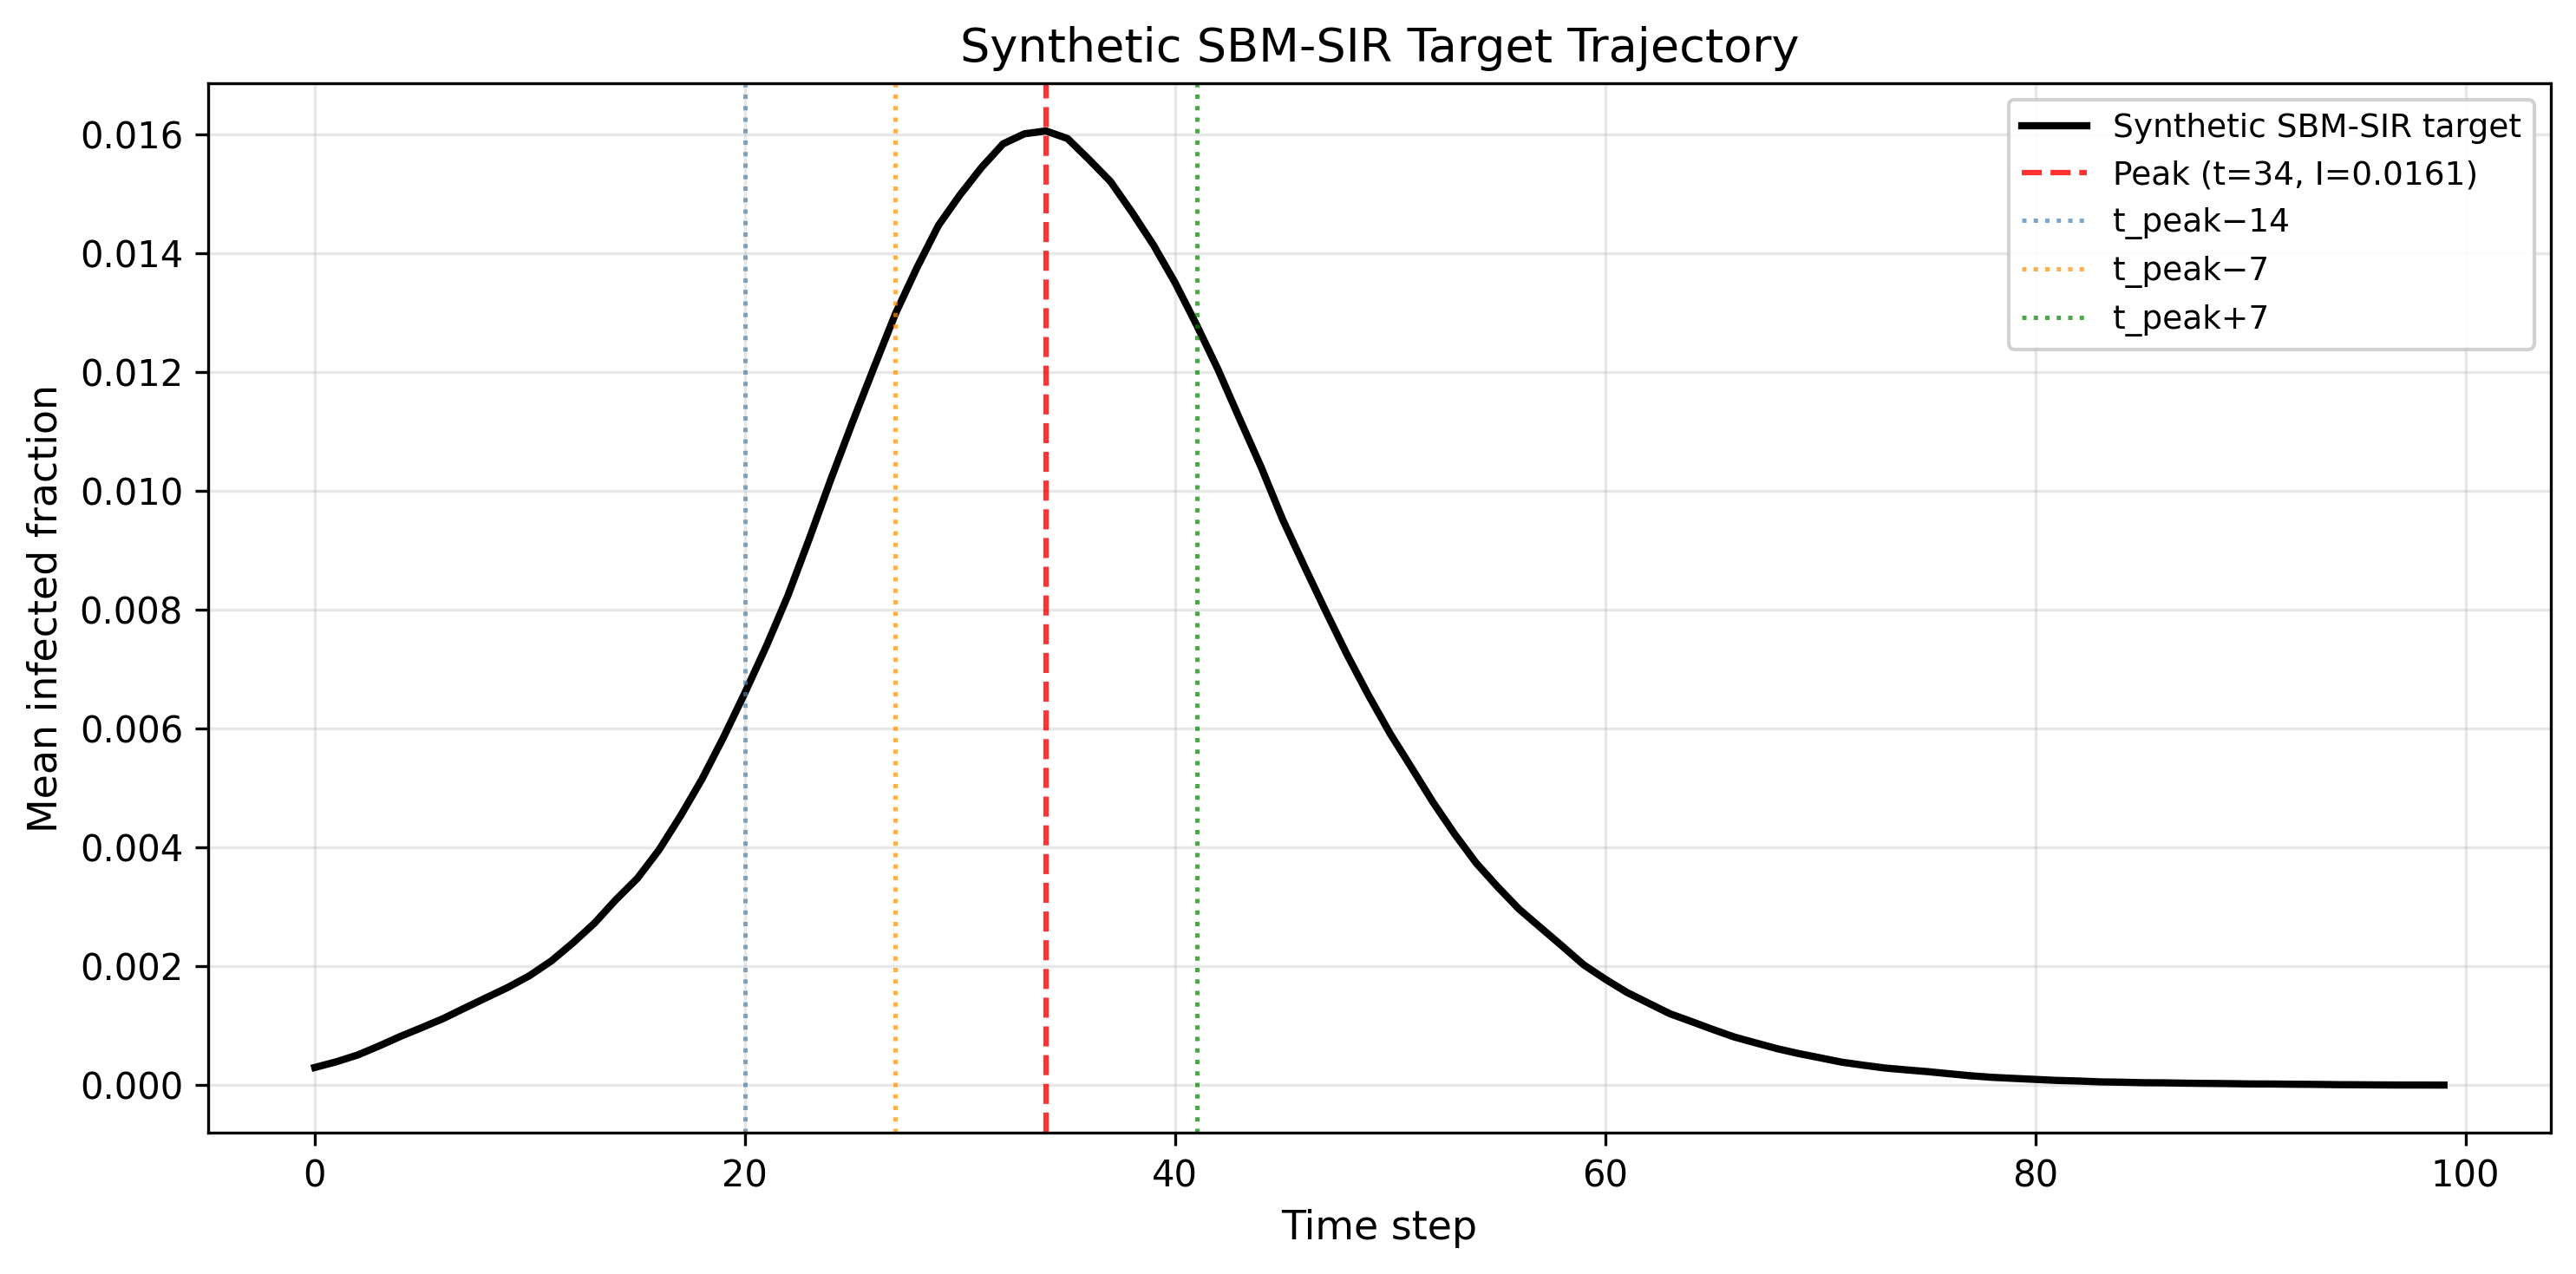

Values plotted in this chart, from the file beside it:
t, I_target_fraction, I_target_cases_optional
0, 0.0002997, 58
1, 0.0003955, 76.54
2, 0.0005104, 98.78
3, 0.0006631, 128.4
4, 0.0008256, 159.8
5, 0.0009738, 188.5
6, 0.001127, 218.2
7, 0.001304, 252.4
8, 0.001478, 286.1
9, 0.001651, 319.5
10, 0.001847, 357.5
11, 0.002092, 404.8
12, 0.002395, 463.5
13, 0.002725, 527.5
14, 0.003122, 604.2
15, 0.003481, 673.8
16, 0.003957, 765.8
17, 0.004528, 876.4
18, 0.005147, 996.3
19, 0.00585, 1132
20, 0.006602, 1278
21, 0.00739, 1430
22, 0.008238, 1595
23, 0.009201, 1781
24, 0.0102, 1974
25, 0.01115, 2158
26, 0.01207, 2337
27, 0.01298, 2512
28, 0.01375, 2662
29, 0.01446, 2800
30, 0.01498, 2899
31, 0.01544, 2988
32, 0.01583, 3065
33, 0.01601, 3098
34, 0.01605, 3107
35, 0.01592, 3082
36, 0.01557, 3014
37, 0.0152, 2942
38, 0.01468, 2842
39, 0.01413, 2735
40, 0.0135, 2613
41, 0.01279, 2475
42, 0.01204, 2330
43, 0.01121, 2170
44, 0.0104, 2013
45, 0.009519, 1842
46, 0.00874, 1692
47, 0.007979, 1544
48, 0.007241, 1401
49, 0.006557, 1269
50, 0.005916, 1145
51, 0.005339, 1033
52, 0.004757, 920.7
53, 0.004226, 818
54, 0.003739, 723.7
55, 0.003337, 645.9
56, 0.002961, 573.2
57, 0.002651, 513.2
58, 0.002342, 453.3
59, 0.002026, 392.2
... 40 more rows
